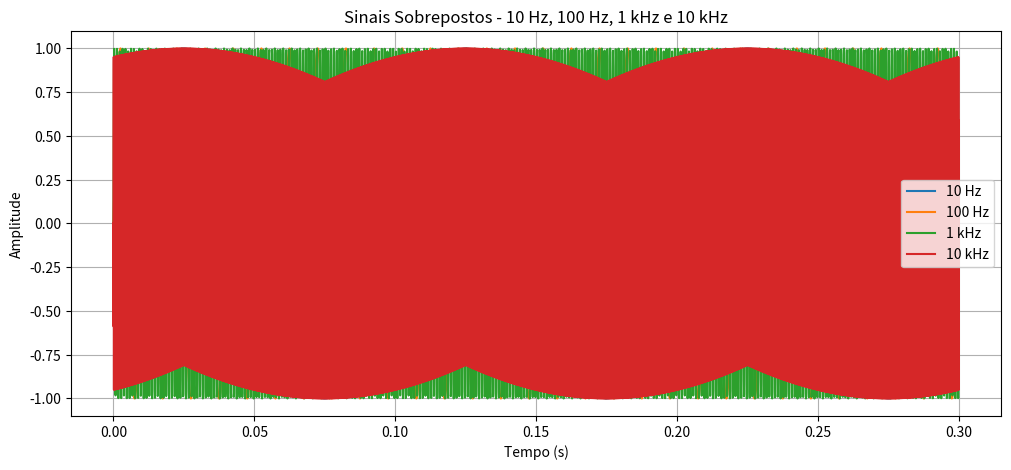
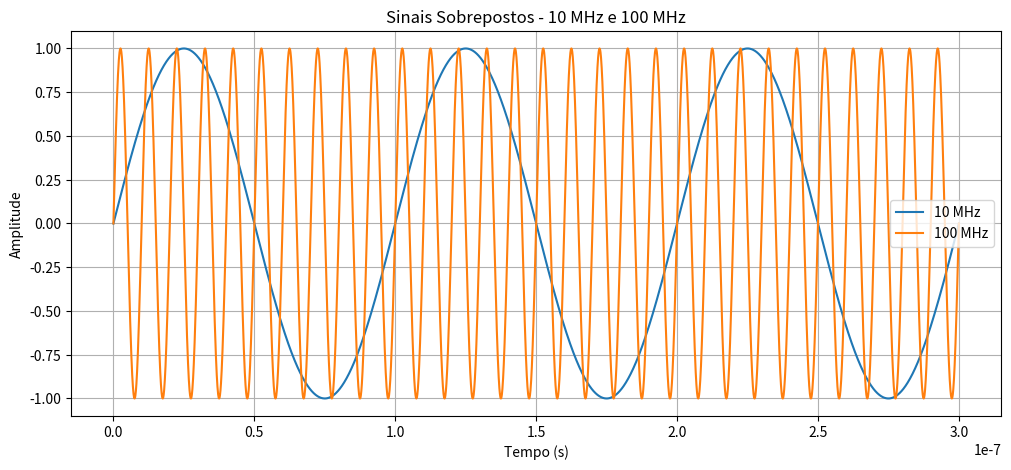

Write Python code to recreate these figures, in order.
import numpy as np
import matplotlib.pyplot as plt

# -----------------------------
# Definição das frequências
# -----------------------------
freqs_baixas = [10, 100, 1_000, 10_000]          # Hz
labels_baixas = ["10 Hz", "100 Hz", "1 kHz", "10 kHz"]

freqs_altas = [10_000_000, 100_000_000]          # Hz
labels_altas = ["10 MHz", "100 MHz"]

A = 1  # amplitude

# -----------------------------
# 1) Gráfico sobreposto - baixas frequências
# -----------------------------
# Janela de tempo para visualizar bem 10 Hz até 10 kHz
t1 = np.linspace(0, 0.3, 5000)   # 0,3 s

plt.figure(figsize=(12, 5))

for f, label in zip(freqs_baixas, labels_baixas):
    sinal = A * np.sin(2 * np.pi * f * t1)
    plt.plot(t1, sinal, label=label)

plt.title("Sinais Sobrepostos - 10 Hz, 100 Hz, 1 kHz e 10 kHz")
plt.xlabel("Tempo (s)")
plt.ylabel("Amplitude")
plt.grid(True)
plt.legend()
plt.show()

# -----------------------------
# 2) Gráfico sobreposto - altas frequências
# -----------------------------
# Janela muito pequena para visualizar MHz
t2 = np.linspace(0, 0.3e-6, 5000)   # 0,3 microssegundos

plt.figure(figsize=(12, 5))

for f, label in zip(freqs_altas, labels_altas):
    sinal = A * np.sin(2 * np.pi * f * t2)
    plt.plot(t2, sinal, label=label)

plt.title("Sinais Sobrepostos - 10 MHz e 100 MHz")
plt.xlabel("Tempo (s)")
plt.ylabel("Amplitude")
plt.grid(True)
plt.legend()
plt.show()
